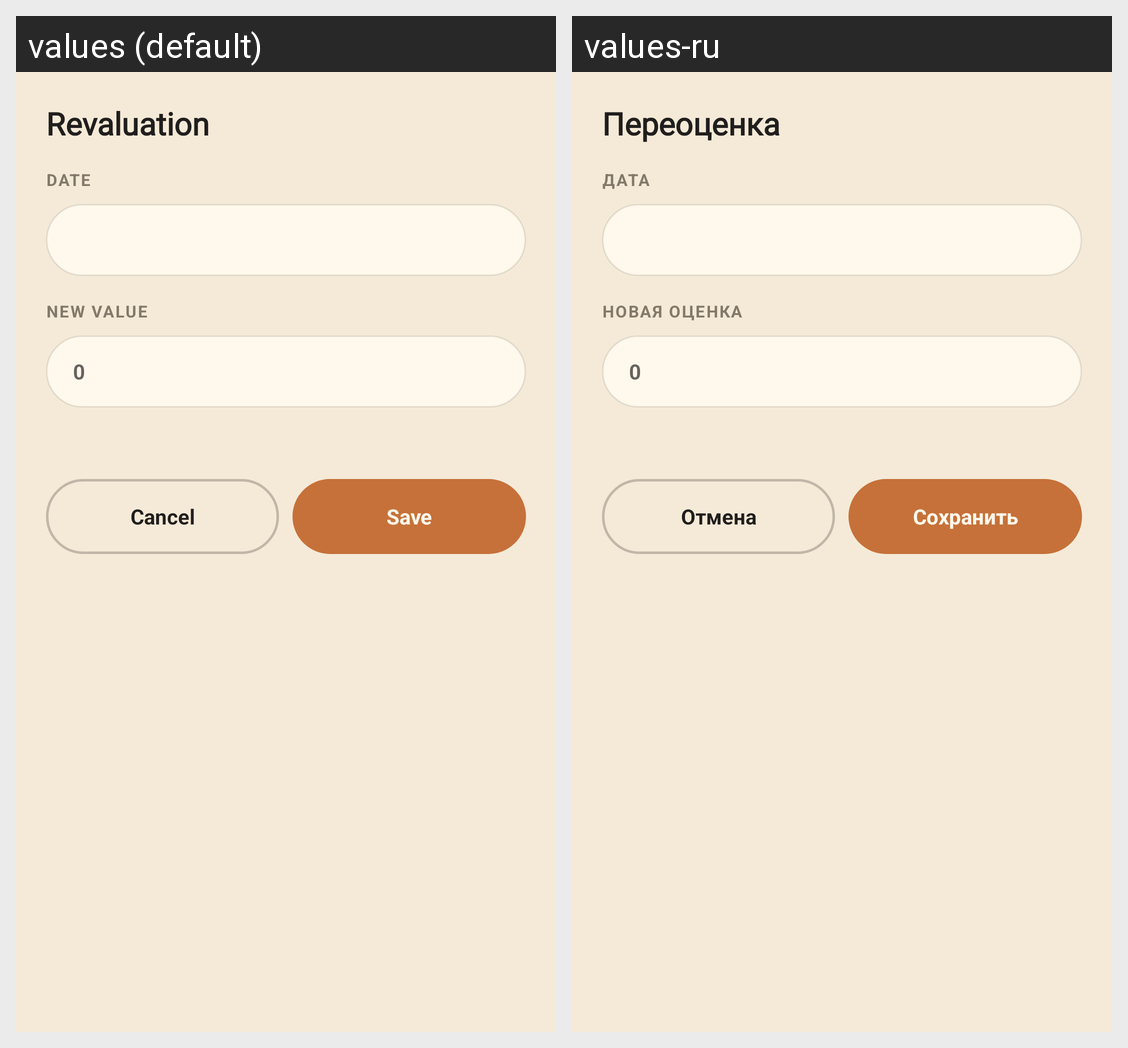

This grid shows one Android layout under two languages. Give, for every string resource on the screen, its name, the default text and each shown locale's text.
Android screen res/layout/dialog_revaluation.xml rendered under 2 locales, left to right: values (default), values-ru. Device: Nexus 5 (rendered at 1080×1920; each locale shown at half size, 540×960, under a caption strip naming it); theme AppTheme.
Strings drawn on this screen, with the default value and each locale's value (text and hints the layout hard-codes, and strings that could not be matched under every locale, appear in the picture but are not listed):

revaluation_title
  values: Revaluation
  values-ru: Переоценка

revaluation_date
  values: DATE
  values-ru: ДАТА

revaluation_new_value
  values: NEW VALUE
  values-ru: НОВАЯ ОЦЕНКА

revaluation_cancel
  values: Cancel
  values-ru: Отмена

revaluation_save
  values: Save
  values-ru: Сохранить
